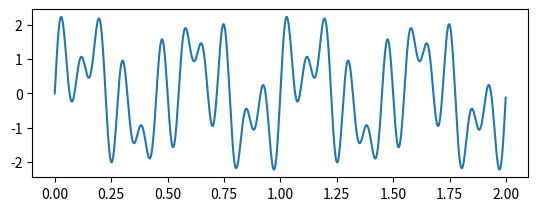

Generate this figure with matplotlib: (Note: this script raises an exception after producing the figure.)
import scipy as sp
import numpy as np
import matplotlib.pyplot as plt

from scipy import signal

# Formiranje vremenske ose i signala 
t= np.arange(0,2,0.001)
x = np.sin(2*np.pi*2*t) + np.sin (2*np.pi*7*t) + np.sin(2*np.pi*11*t) # + 0.25*np.random.randn(len(x)) # Sum
plt.subplot(2,1,1)
plt.plot(t,x)
plt.show()

# Furieova transformacija signala

X=sp.fft(x)
Fs=1000
f=np.linspace(0,Fs,len(x)+1)
f=f[:-1]
n=len(x)
plt.subplot(2,1,2)
plt.stem(f[0:50],np.abs(X[0:50]))
plt.show()
